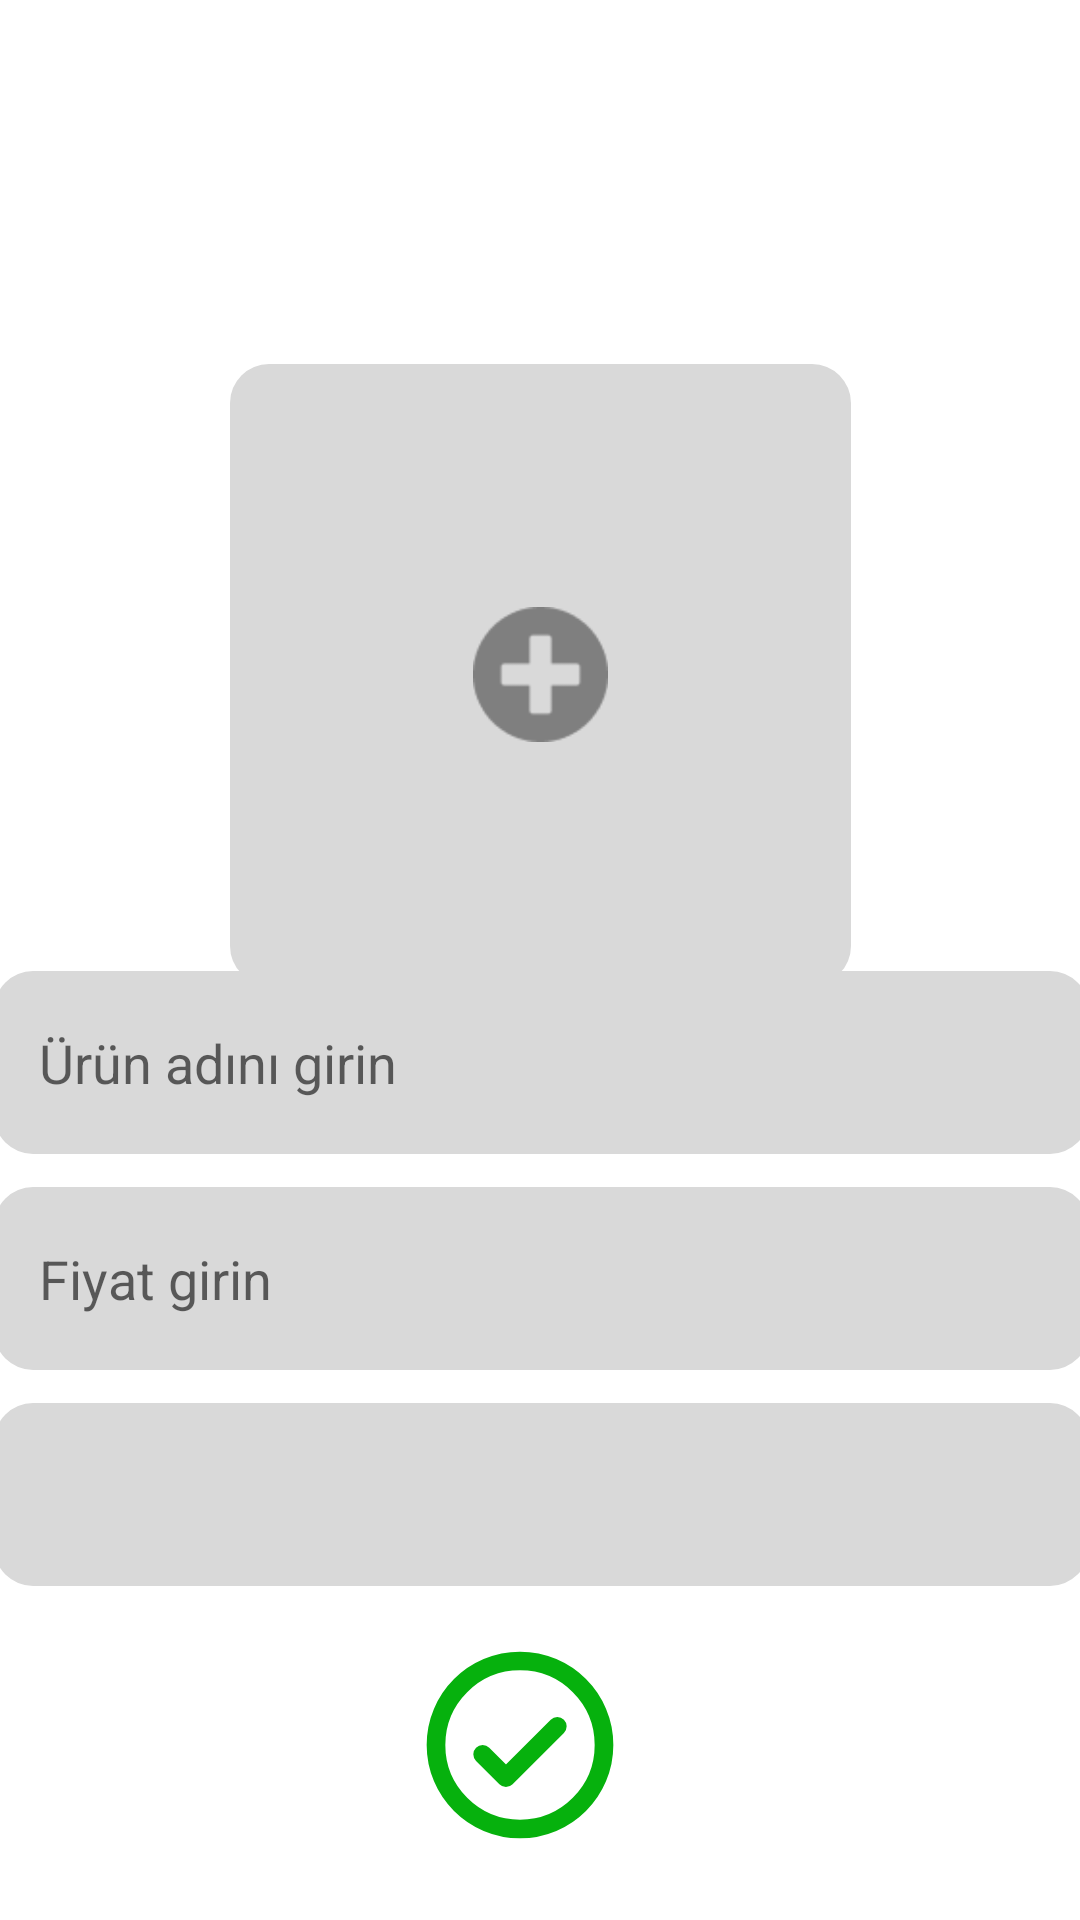

Write the Android layout XML for this screen, with the resource values it uses.
<!-- AndroidManifest.xml: application theme Theme.BillApp -->
<!-- res/layout/activity_urun_ekle.xml -->
<?xml version="1.0" encoding="utf-8"?>
<androidx.constraintlayout.widget.ConstraintLayout xmlns:android="http://schemas.android.com/apk/res/android"
    xmlns:app="http://schemas.android.com/apk/res-auto"
    xmlns:tools="http://schemas.android.com/tools"
    android:layout_width="match_parent"
    android:layout_height="match_parent"
    tools:context=".UrunEkle">

    <com.google.android.material.imageview.ShapeableImageView
        android:id="@+id/urunEkleFoto"
        android:layout_width="207dp"
        android:layout_height="207dp"
        android:scaleType="centerCrop"
        android:background="@drawable/inputbackground"
        app:layout_constraintBottom_toBottomOf="parent"
        app:layout_constraintEnd_toEndOf="parent"
        app:layout_constraintStart_toStartOf="parent"
        app:layout_constraintTop_toTopOf="parent"
        app:layout_constraintVertical_bias="0.28"
        app:shapeAppearanceOverlay="@style/ShapeAppearanceOverlay.App.CornerSize10Percent" />

    <ImageView
        android:id="@+id/imageView3"
        android:layout_width="49dp"
        android:layout_height="45dp"
        app:layout_constraintBottom_toBottomOf="@+id/urunEkleFoto"
        app:layout_constraintEnd_toEndOf="@+id/urunEkleFoto"
        app:layout_constraintStart_toStartOf="@+id/urunEkleFoto"
        app:layout_constraintTop_toTopOf="@+id/urunEkleFoto"
        app:srcCompat="@drawable/add" />

    <ImageView
        android:id="@+id/urunEkleOnay"
        android:layout_width="wrap_content"
        android:layout_height="wrap_content"
        app:layout_constraintBottom_toBottomOf="parent"
        app:layout_constraintEnd_toEndOf="parent"
        app:layout_constraintHorizontal_bias="0.478"
        app:layout_constraintStart_toStartOf="parent"
        app:layout_constraintTop_toBottomOf="@+id/urunEkleFoto"
        app:layout_constraintVertical_bias="0.894"
        app:srcCompat="@drawable/accept" />

    <androidx.appcompat.widget.AppCompatEditText
        android:id="@+id/urunAdiInput"
        android:layout_width="365dp"
        android:layout_height="61dp"
        android:layout_marginBottom="11dp"
        android:background="@drawable/inputbackground"
        android:ems="10"
        android:hint="Ürün adını girin"
        android:inputType="textPersonName"
        android:paddingStart="15dp"
        app:layout_constraintBottom_toTopOf="@+id/fiyatInput"
        app:layout_constraintEnd_toEndOf="parent"
        app:layout_constraintStart_toStartOf="parent"
        app:layout_constraintVertical_bias="1.0" />

    <androidx.constraintlayout.widget.ConstraintLayout
        android:id="@+id/constraintLayout"
        android:layout_width="367dp"
        android:layout_height="69dp"
        android:layout_marginTop="113dp"
        app:layout_constraintBottom_toBottomOf="parent"
        app:layout_constraintEnd_toEndOf="parent"
        app:layout_constraintHorizontal_bias="0.45"
        app:layout_constraintStart_toStartOf="parent"
        app:layout_constraintTop_toBottomOf="@+id/fiyatInput"
        app:layout_constraintVertical_bias="0.728"/>

    <androidx.appcompat.widget.AppCompatEditText
        android:id="@+id/fiyatInput"
        android:layout_width="365dp"
        android:layout_height="61dp"
        android:background="@drawable/inputbackground"
        android:ems="10"
        android:hint="Fiyat girin"
        android:inputType="numberDecimal"
        android:paddingStart="15dp"
        app:layout_constraintBottom_toTopOf="@+id/urunEkleOnay"
        app:layout_constraintEnd_toEndOf="parent"
        app:layout_constraintStart_toStartOf="parent"
        app:layout_constraintTop_toBottomOf="@+id/urunEkleFoto"
        app:layout_constraintVertical_bias="0.42" />

    <Spinner
        android:id="@+id/my_spinner"
        android:layout_width="365dp"
        android:layout_height="61dp"
        android:layout_marginTop="11dp"
        android:background="@drawable/inputbackground"
        app:layout_constraintEnd_toEndOf="parent"
        app:layout_constraintStart_toStartOf="parent"
        app:layout_constraintTop_toBottomOf="@+id/fiyatInput" />

</androidx.constraintlayout.widget.ConstraintLayout>
<!-- resources referenced by this layout -->
<resources>
  <!-- drawable accept (drawable) -->
  <vector xmlns:android="http://schemas.android.com/apk/res/android"
      android:width="64dp"
      android:height="64dp"
      android:viewportWidth="64"
      android:viewportHeight="64">
      <path
          android:strokeColor="#FF06B10D"
          android:strokeWidth="6.22"
          android:strokeLineCap="round"
          android:strokeLineJoin="round"
          android:pathData="M19.55 35.11l7.78 7.78 17.11-17.11"/>
      <path
          android:strokeColor="#FF06B10D"
          android:strokeWidth="6.22"
          android:pathData="M60 32c0 15.46-12.54 28-28 28C16.53 60 4 47.46 4 32S16.53 4 32 4c15.46 0 28 12.54 28 28Z"/>
  </vector>
  <!-- drawable add: png bitmap (drawable, 970 bytes) -->
  <!-- drawable inputbackground (drawable) -->
  <?xml version="1.0" encoding="utf-8"?>
  <selector xmlns:android="http://schemas.android.com/apk/res/android">
  <item>
  
      <shape android:shape="rectangle">
  
          <solid android:color="#D9D9D9">
          </solid>
          <corners android:radius="13dp"></corners>
      </shape>
  
  
  </item>
  </selector>
  <style name="Theme.BillApp" parent="Theme.MaterialComponents.DayNight.DarkActionBar">
          
          <item name="colorPrimary">@color/purple_500</item>
          <item name="colorPrimaryVariant">@color/purple_700</item>
          <item name="colorOnPrimary">@color/white</item>
          
          <item name="colorSecondary">@color/teal_200</item>
          <item name="colorSecondaryVariant">@color/teal_700</item>
          <item name="colorOnSecondary">@color/black</item>
          
          <item name="android:statusBarColor">?attr/colorPrimaryVariant</item>
          
      </style>
  <color name="purple_500">#FF6200EE</color>
  <color name="purple_700">#FF3700B3</color>
  <color name="white">#FFFFFFFF</color>
  <color name="teal_200">#FF03DAC5</color>
  <color name="teal_700">#FF018786</color>
  <color name="black">#FF000000</color>
</resources>
